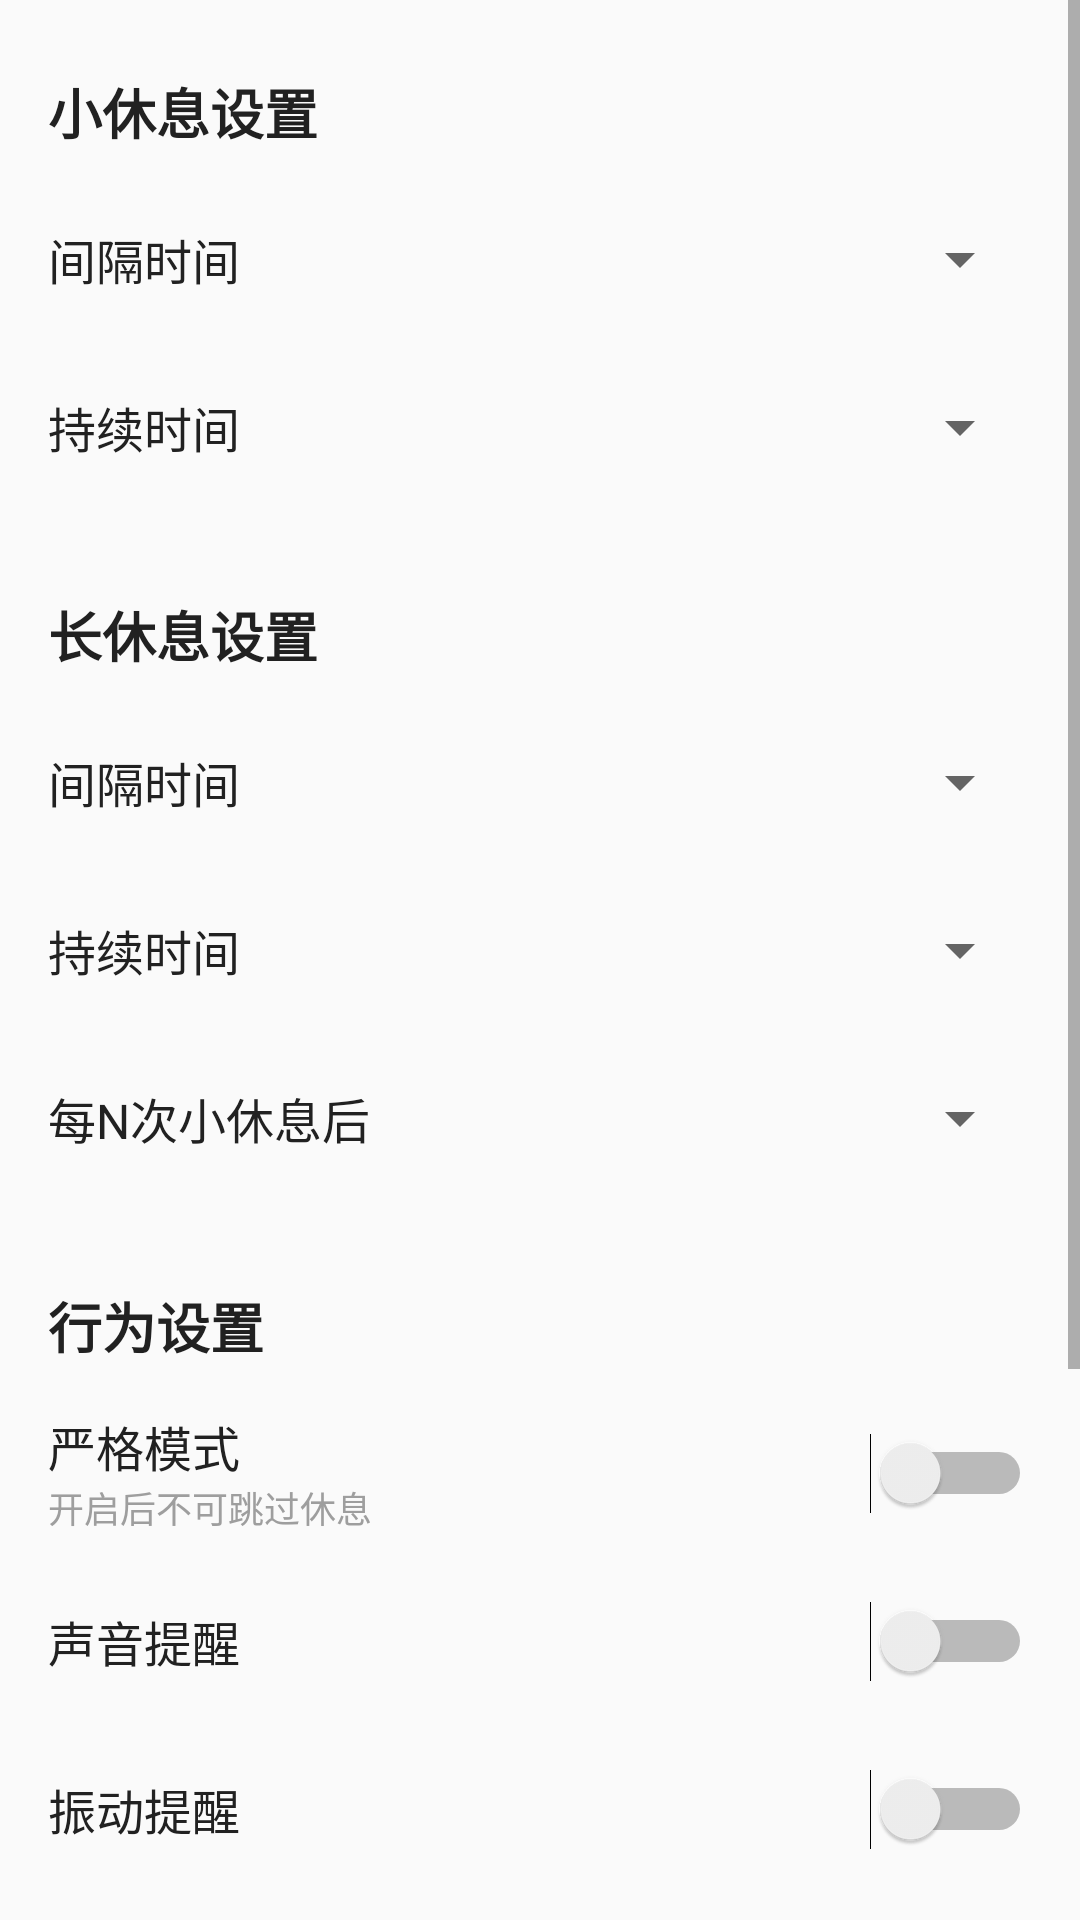

Here is an Android app screen rendered from its layout file. Give the layout XML and the strings, colors and styles it references.
<!-- AndroidManifest.xml: application theme Theme.BreakReminder -->
<!-- res/layout/activity_settings.xml -->
<?xml version="1.0" encoding="utf-8"?>
<ScrollView xmlns:android="http://schemas.android.com/apk/res/android"
    android:layout_width="match_parent"
    android:layout_height="match_parent"
    android:background="@color/background_main">

    <LinearLayout
        android:layout_width="match_parent"
        android:layout_height="wrap_content"
        android:orientation="vertical"
        android:padding="16dp">

        
        <TextView
            android:layout_width="wrap_content"
            android:layout_height="wrap_content"
            android:text="小休息设置"
            android:textSize="18sp"
            android:textStyle="bold"
            android:textColor="@color/text_primary"
            android:layout_marginTop="8dp"
            android:layout_marginBottom="12dp" />

        
        <LinearLayout
            android:layout_width="match_parent"
            android:layout_height="wrap_content"
            android:orientation="horizontal"
            android:gravity="center_vertical"
            android:layout_marginBottom="8dp">

            <TextView
                android:layout_width="0dp"
                android:layout_height="wrap_content"
                android:layout_weight="1"
                android:text="间隔时间"
                android:textSize="16sp"
                android:textColor="@color/text_primary" />

            <Spinner
                android:id="@+id/spinnerMiniBreakInterval"
                android:layout_width="wrap_content"
                android:layout_height="48dp"
                android:minWidth="120dp" />
        </LinearLayout>

        
        <LinearLayout
            android:layout_width="match_parent"
            android:layout_height="wrap_content"
            android:orientation="horizontal"
            android:gravity="center_vertical"
            android:layout_marginBottom="16dp">

            <TextView
                android:layout_width="0dp"
                android:layout_height="wrap_content"
                android:layout_weight="1"
                android:text="持续时间"
                android:textSize="16sp"
                android:textColor="@color/text_primary" />

            <Spinner
                android:id="@+id/spinnerMiniBreakDuration"
                android:layout_width="wrap_content"
                android:layout_height="48dp"
                android:minWidth="120dp" />
        </LinearLayout>

        
        <TextView
            android:layout_width="wrap_content"
            android:layout_height="wrap_content"
            android:text="长休息设置"
            android:textSize="18sp"
            android:textStyle="bold"
            android:textColor="@color/text_primary"
            android:layout_marginTop="16dp"
            android:layout_marginBottom="12dp" />

        
        <LinearLayout
            android:layout_width="match_parent"
            android:layout_height="wrap_content"
            android:orientation="horizontal"
            android:gravity="center_vertical"
            android:layout_marginBottom="8dp">

            <TextView
                android:layout_width="0dp"
                android:layout_height="wrap_content"
                android:layout_weight="1"
                android:text="间隔时间"
                android:textSize="16sp"
                android:textColor="@color/text_primary" />

            <Spinner
                android:id="@+id/spinnerLongBreakInterval"
                android:layout_width="wrap_content"
                android:layout_height="48dp"
                android:minWidth="120dp" />
        </LinearLayout>

        
        <LinearLayout
            android:layout_width="match_parent"
            android:layout_height="wrap_content"
            android:orientation="horizontal"
            android:gravity="center_vertical"
            android:layout_marginBottom="8dp">

            <TextView
                android:layout_width="0dp"
                android:layout_height="wrap_content"
                android:layout_weight="1"
                android:text="持续时间"
                android:textSize="16sp"
                android:textColor="@color/text_primary" />

            <Spinner
                android:id="@+id/spinnerLongBreakDuration"
                android:layout_width="wrap_content"
                android:layout_height="48dp"
                android:minWidth="120dp" />
        </LinearLayout>

        
        <LinearLayout
            android:layout_width="match_parent"
            android:layout_height="wrap_content"
            android:orientation="horizontal"
            android:gravity="center_vertical"
            android:layout_marginBottom="16dp">

            <TextView
                android:layout_width="0dp"
                android:layout_height="wrap_content"
                android:layout_weight="1"
                android:text="每N次小休息后"
                android:textSize="16sp"
                android:textColor="@color/text_primary" />

            <Spinner
                android:id="@+id/spinnerLongBreakCount"
                android:layout_width="wrap_content"
                android:layout_height="48dp"
                android:minWidth="120dp" />
        </LinearLayout>

        
        <TextView
            android:layout_width="wrap_content"
            android:layout_height="wrap_content"
            android:text="行为设置"
            android:textSize="18sp"
            android:textStyle="bold"
            android:textColor="@color/text_primary"
            android:layout_marginTop="16dp"
            android:layout_marginBottom="12dp" />

        
        <LinearLayout
            android:layout_width="match_parent"
            android:layout_height="wrap_content"
            android:orientation="horizontal"
            android:gravity="center_vertical"
            android:layout_marginBottom="8dp">

            <LinearLayout
                android:layout_width="0dp"
                android:layout_height="wrap_content"
                android:layout_weight="1"
                android:orientation="vertical">

                <TextView
                    android:layout_width="wrap_content"
                    android:layout_height="wrap_content"
                    android:text="严格模式"
                    android:textSize="16sp"
                    android:textColor="@color/text_primary" />

                <TextView
                    android:layout_width="wrap_content"
                    android:layout_height="wrap_content"
                    android:text="开启后不可跳过休息"
                    android:textSize="12sp"
                    android:textColor="@color/text_hint" />
            </LinearLayout>

            <Switch
                android:id="@+id/switchStrictMode"
                android:layout_width="wrap_content"
                android:layout_height="48dp" />
        </LinearLayout>

        
        <LinearLayout
            android:layout_width="match_parent"
            android:layout_height="wrap_content"
            android:orientation="horizontal"
            android:gravity="center_vertical"
            android:layout_marginBottom="8dp">

            <TextView
                android:layout_width="0dp"
                android:layout_height="wrap_content"
                android:layout_weight="1"
                android:text="声音提醒"
                android:textSize="16sp"
                android:textColor="@color/text_primary" />

            <Switch
                android:id="@+id/switchSound"
                android:layout_width="wrap_content"
                android:layout_height="48dp" />
        </LinearLayout>

        
        <LinearLayout
            android:layout_width="match_parent"
            android:layout_height="wrap_content"
            android:orientation="horizontal"
            android:gravity="center_vertical"
            android:layout_marginBottom="8dp">

            <TextView
                android:layout_width="0dp"
                android:layout_height="wrap_content"
                android:layout_weight="1"
                android:text="振动提醒"
                android:textSize="16sp"
                android:textColor="@color/text_primary" />

            <Switch
                android:id="@+id/switchVibration"
                android:layout_width="wrap_content"
                android:layout_height="48dp" />
        </LinearLayout>

        
        <LinearLayout
            android:layout_width="match_parent"
            android:layout_height="wrap_content"
            android:orientation="horizontal"
            android:gravity="center_vertical"
            android:layout_marginBottom="8dp">

            <LinearLayout
                android:layout_width="0dp"
                android:layout_height="wrap_content"
                android:layout_weight="1"
                android:orientation="vertical">

                <TextView
                    android:layout_width="wrap_content"
                    android:layout_height="wrap_content"
                    android:text="自然休息检测"
                    android:textSize="16sp"
                    android:textColor="@color/text_primary" />

                <TextView
                    android:layout_width="wrap_content"
                    android:layout_height="wrap_content"
                    android:text="屏幕关闭时暂停计时"
                    android:textSize="12sp"
                    android:textColor="@color/text_hint" />
            </LinearLayout>

            <Switch
                android:id="@+id/switchNaturalBreak"
                android:layout_width="wrap_content"
                android:layout_height="48dp" />
        </LinearLayout>

        
        <TextView
            android:layout_width="wrap_content"
            android:layout_height="wrap_content"
            android:text="界面设置"
            android:textSize="18sp"
            android:textStyle="bold"
            android:textColor="@color/text_primary"
            android:layout_marginTop="16dp"
            android:layout_marginBottom="12dp" />

        
        <LinearLayout
            android:layout_width="match_parent"
            android:layout_height="wrap_content"
            android:orientation="horizontal"
            android:gravity="center_vertical"
            android:layout_marginBottom="16dp">

            <TextView
                android:layout_width="0dp"
                android:layout_height="wrap_content"
                android:layout_weight="1"
                android:text="显示休息建议"
                android:textSize="16sp"
                android:textColor="@color/text_primary" />

            <Switch
                android:id="@+id/switchBreakIdeas"
                android:layout_width="wrap_content"
                android:layout_height="48dp" />
        </LinearLayout>

        
        <com.google.android.material.button.MaterialButton
            android:id="@+id/btnResetDefaults"
            style="@style/Widget.MaterialComponents.Button.TextButton"
            android:layout_width="match_parent"
            android:layout_height="48dp"
            android:layout_marginTop="8dp"
            android:layout_marginBottom="16dp"
            android:text="恢复默认设置"
            android:textSize="14sp"
            android:textColor="@color/text_hint"
            xmlns:app="http://schemas.android.com/apk/res-auto" />

    </LinearLayout>
</ScrollView>
<!-- resources referenced by this layout -->
<resources>
  <color name="background_main">#FAFAFA</color>
  <color name="text_hint">#9E9E9E</color>
  <color name="text_primary">#212121</color>
  <style name="Theme.BreakReminder" parent="Theme.MaterialComponents.Light.NoActionBar">
          
          <item name="colorPrimary">@color/primary</item>
          
          <item name="colorPrimaryDark">@color/primary_dark</item>
          
          <item name="colorAccent">@color/accent</item>
          
          <item name="android:statusBarColor">@color/primary_dark</item>
      </style>
  <color name="primary">#4CAF50</color>
  <color name="primary_dark">#388E3C</color>
  <color name="accent">#2196F3</color>
</resources>
